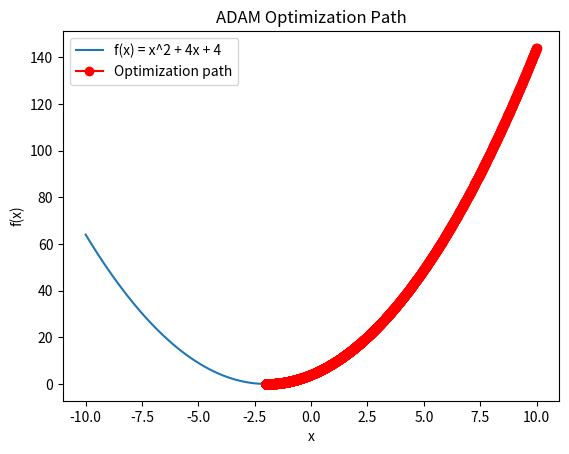

Write the Python code that produced this figure.
import numpy as np
import matplotlib.pyplot as plt

# Define a simple quadratic function
def func(x):
    return x**2 + 4 * x + 4

# Gradient of the quadratic function
def grad(x):
    return 2 * x + 4

# ADAM optimizer implementation
def adam_optimize(grad, x0, alpha=0.01, beta1=0.9, beta2=0.999, epsilon=1e-8, num_iters=20000):
    # Initialize ADAM parameters
    m = 0  # First moment (mean of gradients)
    v = 0  # Second moment (mean of squared gradients)
    t = 0  # Time step
    x = x0  # Initial point
    x_values = [x]

    # Optimization loop
    for i in range(num_iters):
        t += 1  # Increment time step

        # Compute the gradient
        g = grad(x)

        # Update first moment estimate (exponential moving average)
        m = beta1 * m + (1 - beta1) * g

        # Update second moment estimate (exponential moving average of squared gradients)
        v = beta2 * v + (1 - beta2) * (g ** 2)

        # Bias-corrected first and second moment estimates
        m_hat = m / (1 - beta1 ** t)
        v_hat = v / (1 - beta2 ** t)

        # Parameter update with adaptive learning rate
        x -= alpha * m_hat / (np.sqrt(v_hat) + epsilon)

        # Store the updated x values for visualization
        x_values.append(x)

    return x, x_values

# Initial point
x0 = 10  # Start from a point far from the minimum

# Optimize the function to find the minimum
optimal_x, x_values = adam_optimize(grad, x0)

# Plotting the function and the optimization path
x_range = np.linspace(-10, 10, 100)
y_range = func(x_range)

plt.plot(x_range, y_range, label="f(x) = x^2 + 4x + 4")
plt.plot(x_values, func(np.array(x_values)), 'ro-', label="Optimization path")
plt.xlabel("x")
plt.ylabel("f(x)")
plt.title("ADAM Optimization Path")
plt.legend()
plt.show()

print("Optimal value of x:", optimal_x)
